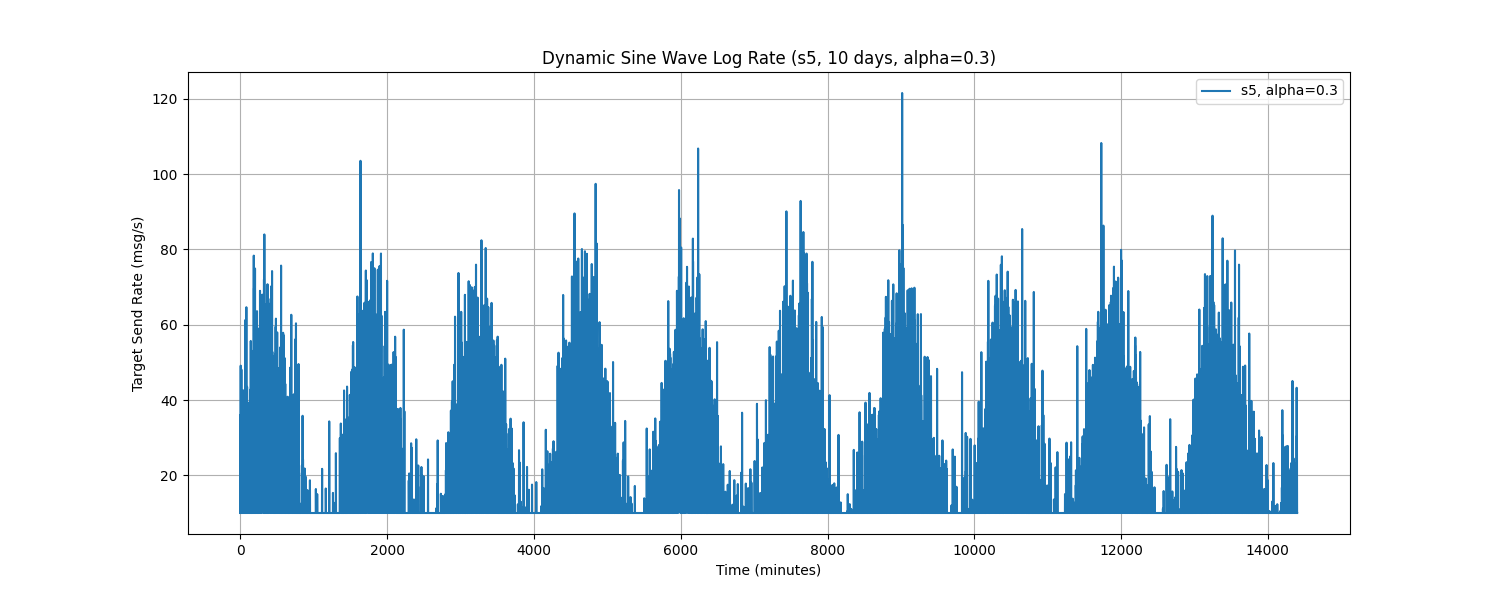

Values plotted in this chart, from the file beside it:
Time, target_send_rate
0.0, 10.0
1.0, 10.0
2.0, 36.05
3.0, 10.0
4.0, 16.27
5.0, 49.14
6.0, 10.0
7.0, 10.0
8.0, 10.0
9.0, 10.0
10.0, 35.64
11.0, 10.0
12.0, 10.0
13.0, 10.0
14.0, 48.11
15.0, 13.89
16.0, 10.0
17.0, 10.0
18.0, 10.0
19.0, 10.0
20.0, 10.0
21.0, 13.1
22.0, 10.0
23.0, 13.88
24.0, 10.0
25.0, 10.0
26.0, 10.0
27.0, 26.04
28.0, 27.91
29.0, 10.0
30.0, 10.0
31.0, 16.7
32.0, 10.0
33.0, 10.0
34.0, 21.38
35.0, 10.0
36.0, 10.0
37.0, 10.0
38.0, 10.0
39.0, 35.31
40.0, 10.0
41.0, 10.0
42.0, 10.0
43.0, 42.58
44.0, 10.0
45.0, 10.0
46.0, 10.57
47.0, 11.77
48.0, 39.56
49.0, 10.0
50.0, 10.0
51.0, 10.0
52.0, 30.46
53.0, 10.0
54.0, 10.0
55.0, 36.82
56.0, 10.0
57.0, 10.0
58.0, 10.0
59.0, 10.46
... 14,340 more rows
